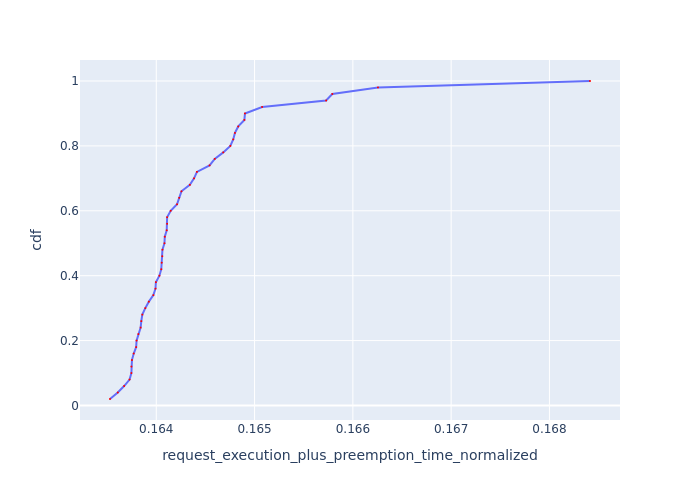

The file beside this chart, header and first rows:
Request Id, request_execution_plus_preemption_time_n…, cdf
0_21, 0.1635, 0.02
0_14, 0.1636, 0.04
0_20, 0.1637, 0.06
0_49, 0.1637, 0.08
0_10, 0.1637, 0.1
0_39, 0.1637, 0.12
0_16, 0.1638, 0.14
0_8, 0.1638, 0.16
0_45, 0.1638, 0.18
0_13, 0.1638, 0.2
0_44, 0.1638, 0.22
0_18, 0.1638, 0.24
0_15, 0.1638, 0.26
0_34, 0.1639, 0.28
0_19, 0.1639, 0.3
0_17, 0.1639, 0.32
0_4, 0.164, 0.34
0_43, 0.164, 0.36
0_30, 0.164, 0.38
0_38, 0.164, 0.4
0_11, 0.1641, 0.42
0_5, 0.1641, 0.44
0_26, 0.1641, 0.46
0_7, 0.1641, 0.48
0_25, 0.1641, 0.5
0_46, 0.1641, 0.52
0_29, 0.1641, 0.54
0_37, 0.1641, 0.56
0_9, 0.1641, 0.58
0_40, 0.1641, 0.6
0_47, 0.1642, 0.62
0_6, 0.1642, 0.64
0_41, 0.1643, 0.66
0_48, 0.1643, 0.68
0_36, 0.1644, 0.7
0_24, 0.1644, 0.72
0_31, 0.1645, 0.74
0_28, 0.1646, 0.76
0_33, 0.1647, 0.78
0_3, 0.1648, 0.8
0_23, 0.1648, 0.82
0_42, 0.1648, 0.84
0_27, 0.1648, 0.86
0_12, 0.1649, 0.88
0_22, 0.1649, 0.9
0_32, 0.1651, 0.92
0_0, 0.1657, 0.94
0_35, 0.1658, 0.96
0_2, 0.1663, 0.98
0_1, 0.1684, 1.0
